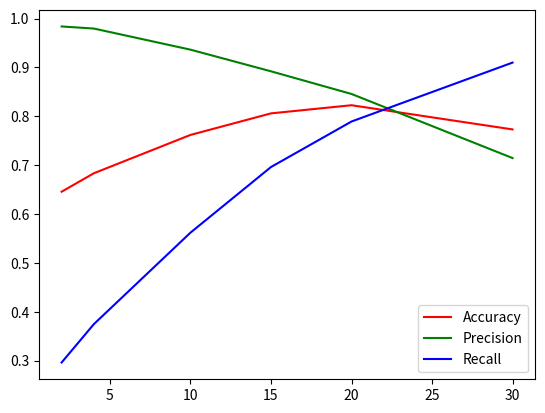

The matplotlib source for this figure:
from matplotlib import pyplot as plt
import numpy as np

thresholds = np.array([2, 4, 10, 15, 20, 30])
accuracies = np.array([
    0.645588,
    0.683333,
    0.761765,
    0.805882,
    0.822549,
    0.773039
])
precisions = np.array([
    0.983713,
    0.979487,
    0.936275,
    0.891960,
    0.845588,
    0.714396
])
recalls = np.array([
    0.296078,
    0.374510,
    0.561765,
    0.696078,
    0.789216,
    0.909804
])

plt.plot(thresholds, accuracies, color='r', label="Accuracy")
plt.plot(thresholds, precisions, color='g', label="Precision")
plt.plot(thresholds, recalls, color='b', label="Recall")

plt.legend()

plt.show()